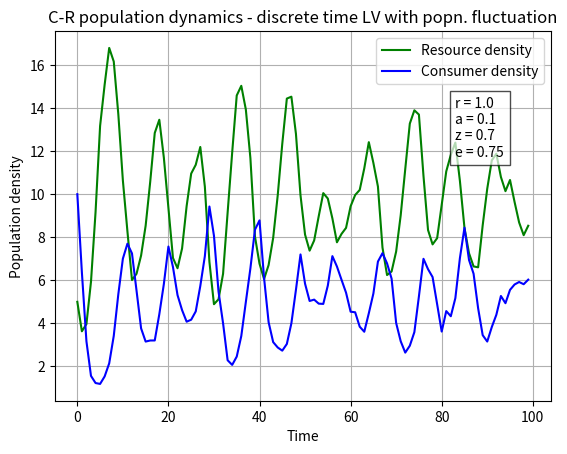

Write Python code to recreate this figure. (Note: this script raises an exception after producing the figure.)
#!/usr/bin/env python3

"""
Program to simulate discrete time Lotka-Volterra model with paramterter values passed from command line, with random Gaussian fluctuation in both population size each generation.

INPUTS:
    R0  =   initial resource population size
    C0  =   initial consumer population size
    K   =   resource carrying capacity
    r   =   intrinsic growth rate
    a   =   per capita search rate * attack success probability
    z   =   mortality rate
    e   =   consumer effciency
    gens=   number of generations to run model for

OUTPUTS:
    ../Results/LV3_C_vs_R.pdf   =   Counsumer and Resource popn sizes vs time
    ../Results/LV3_time.pdf     =   Consumer vs Resource population size plot
    """

__appname__ = 'LV4.py'
__author__ = 'Sam Turner (sat19@ic.ac.uk)'
__version__ = '0.0.1'
__license__ = 'GNU public' 

# imports
import sys
import numpy as np
import matplotlib.pylab as p

def main(args):
    """
    Main entry point for program.
    
    PARAMETERS
    ----------
    args : list
        list of parameters passed from command line
        
    RETURNS
    -------
    0 or 1
        0 if successful, 1 otherwise
    """
    numeric_args = check_args(args)

    if numeric_args == 1:
        return 1



    global R0, C0, K, r, a, z, e,  gens
    R0, C0, K, r, a, z, e,  gens = numeric_args
    gens = int(gens)
    densities = np.zeros([gens,2])
    densities[0] =  np.array([R0,C0])
    densities = simulate(densities)
    make_plots(densities)
    return 0


def simulate(densities):
    """
    Runs discrete time LV model with Gaussian fluctuations using paramters specified as globals in main()
    
    PARAMTERS
    ---------
    densities : array
        array of initial population densities [R0, C0]
    
    RETURNS
    -------
    array
        2D array of resource and consumer densities at each timestep
    """
    zero_pop = False
    fluctuations = np.random.randn(gens-1,2)/10
    for gen in range(1,gens):
        R = densities[gen-1][0]
        C = densities[gen-1][1]
        densities[gen][0] = R * (1 + (r + fluctuations[gen-1,0]) * (1 - R / K) - a * C)
        densities[gen][1] = C * (1 - z + e * a * R + fluctuations[gen-1,1])

        if densities[gen][0] < 0.:
            densities[gen][0] = 0.
            zero_pop = True

        if densities[gen][1] < 0.:
            densities[gen][1] = 0.
            zero_pop = True

        if zero_pop:
            print("A population reached zero density")
            return densities


    return densities


def make_plots(pops):
    """
    Make and save plots of population size vs time, and Consumer population size vs Resource population size

    PARAMETERS
    ----------
    pops : array
        array of population sizes at each timestep

    RETURNS
    -------
    None

    """
    t = range(len(pops))

    f1 = p.figure()
    p.plot(t, pops[:,0], 'g-', label='Resource density') # Plot
    p.plot(t, pops[:,1]  , 'b-', label='Consumer density')
    p.grid()
    p.legend(loc='upper right')
    # vairable position required for text:
    p.text(s = "r = {}\na = {}\nz = {}\ne = {}".format(r,a,z,e),  x = gens*0.83, y = max(pops.ravel())*0.7,  bbox=dict(facecolor='white', edgecolor='black',alpha=0.7))

    p.xlabel('Time')
    p.ylabel('Population density')
    p.title('C-R population dynamics - discrete time LV with popn. fluctuation')
    f1.savefig('../Results/LV4_model_vs_t.pdf') #Save figure 


    f2 = p.figure()
    p.plot(pops[:,0], pops[:,1]  , 'r-')
    p.grid()
    # vairable position required for text:
    p.text(s = "r = {}\na = {}\nz = {}\ne = {}".format(r,a,z,e), x = max(pops[:,0])-(max(pops[:,0])-min(pops[:,0]))*0.2, y = max(pops[:,1])-(max(pops[:,1])-min(pops[:,1]))*0.2,  bbox=dict(facecolor='white', edgecolor='black',alpha=0.5))

    p.xlabel('Resource density')
    p.ylabel('Consumer density')
    p.title('C-R population dynamics - discrete time LV with popn. fluctuation')
    f2.savefig('../Results/LV4_model_C_vs_R.pdf') #Save figure 


    print("Final resource density = \t{}\nFinal consumer density = \t{}".format(pops[-1][0],pops[-1][1]))
    return



def check_args(args):
    """
    Check if arguments passed from command line are 4 numeric values
    PARAMETERS
    ----------
    args : list
        list of command line parameters


    RETURNS
    -------
    list or 1
        list of float parameter values if no error occurred; otherwise 1
    """
    if len(args) == 0:
        print("Using default parameter values: R0 = 5, C0 = 10, K = 20, r = 1, a = 0.1, z = 0.70, e = 0.75, gens = 100")
        return [5, 10, 20, 1.0, 0.1, 0.70, 0.75,100]

    if len(args) != 8:
        print("Please provide 8 parameter values: R0, C0, K, r, a, z, e,  gens")
        return 1


    try:
        numeric_list = list(map(float, args))
        return numeric_list
    except:
        print("Please provide 8 numeric arguments: R0, C0, K, r, a, z, e,  gens.")
        return 1

    return



if __name__ == '__main__':
    status = main(list(map(float, sys.argv[1:])))
    sys.exit(status)
